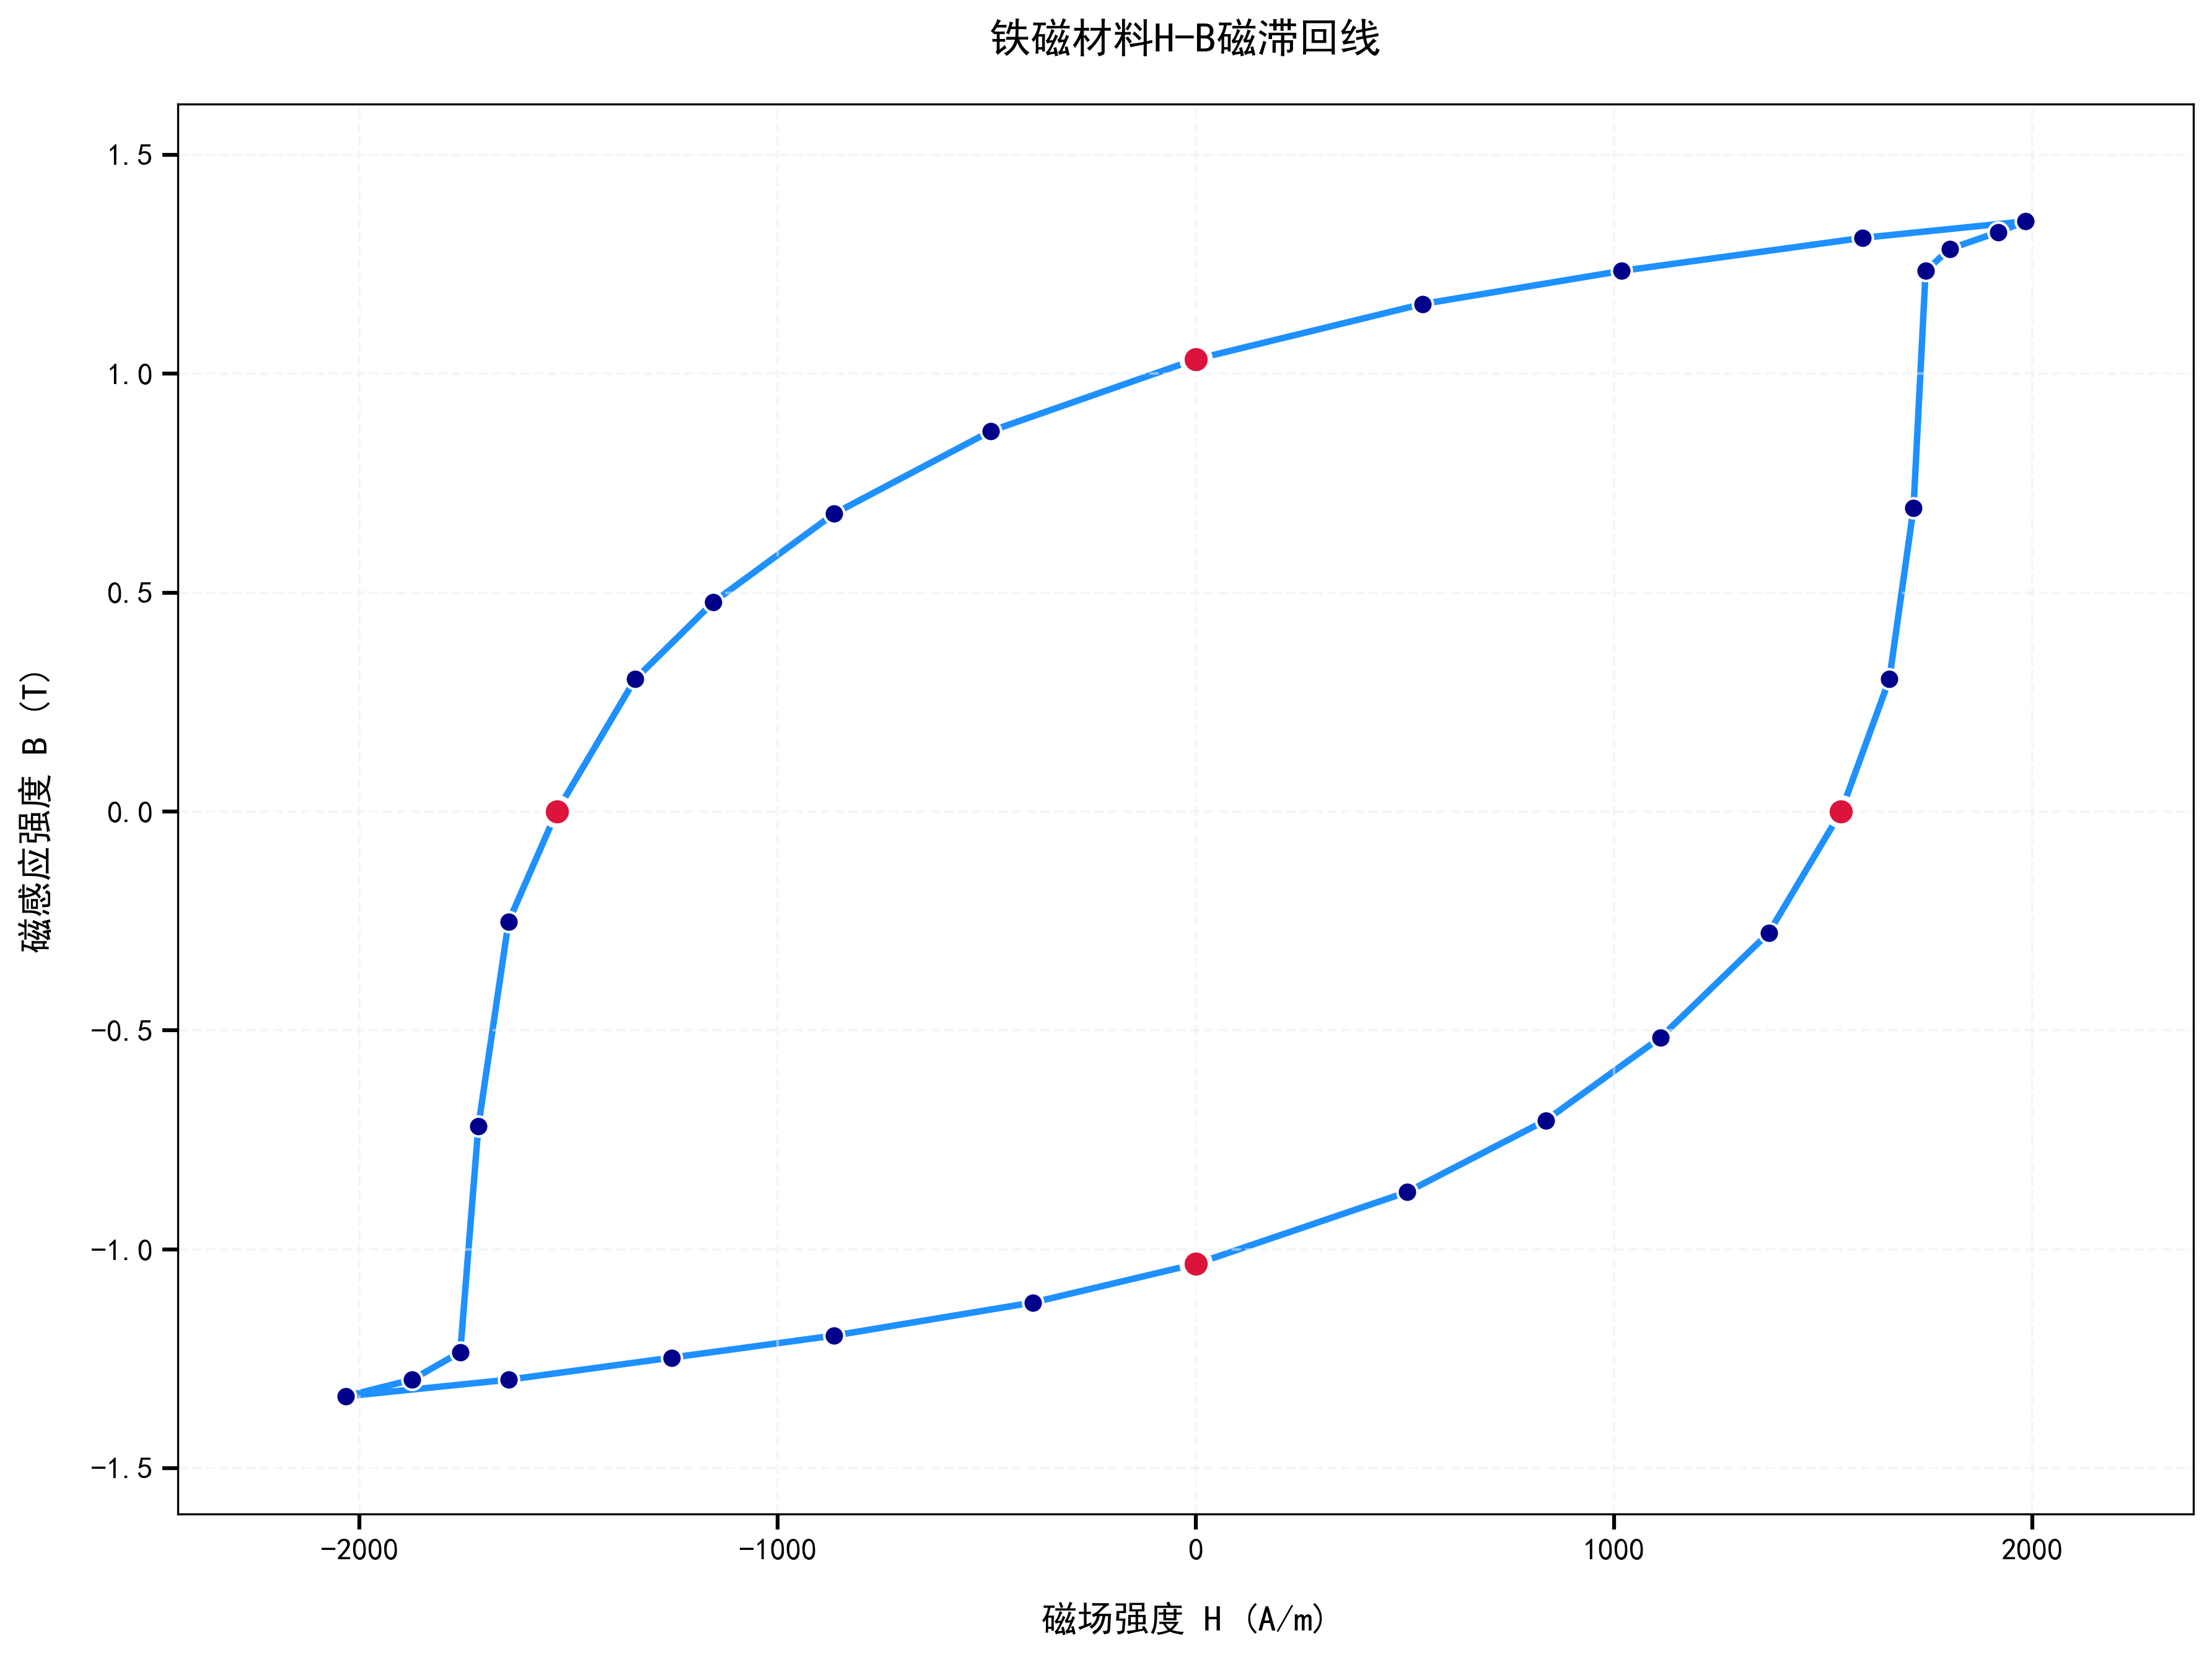

Recreate this plot in Python.
import matplotlib.pyplot as plt
import numpy as np

# ---------------------- 完整30组H-B数据（直接嵌入，无需外部文件）----------------------
# 磁场强度 H（单位：A/m，第一列数据）
H = [
    1983.692308, 1594.153846, 1017.230769, 541.3846154, 0,
    -490.1538462, -865.3846154, -1153.846154, -1341.230769, -1528.615385,
    -1644, -1716, -1759.384615, -1874.769231, -2033.538462,
    -1644, -1254.461538, -865.3846154, -389.5384615, 0,
    504.4615385, 836.3076923, 1110.461538, 1369.846154, 1542.923077,
    1658.307692, 1716, 1745.076923, 1802.769231, 1918.153846
]

# 磁感应强度 B（单位：T，第二列数据，与H一一对应）
B = [
    1.348064516, 1.31016129, 1.234677419, 1.159032258, 1.033064516,
    0.869193548, 0.68016129, 0.478548387, 0.302096774, 0,
    -0.251935484, -0.718225806, -1.23483871, -1.297741935, -1.335645161,
    -1.297741935, -1.247419355, -1.196935484, -1.121451613, -1.033225806,
    -0.869354839, -0.705645161, -0.516612903, -0.277096774, 0,
    0.302419355, 0.692903226, 1.23483871, 1.28516129, 1.323064516
]

# ---------------------- 关键处理：使曲线闭合（首尾点相连）----------------------
H_closed = H + [H[0]]
B_closed = B + [B[0]]

# ---------------------- 筛选含0的特殊点（H=0 或 B=0）----------------------
special_H = []
special_B = []
common_H = []
common_B = []
for h, b in zip(H, B):
    if abs(h) < 1e-6 or abs(b) < 1e-6:
        special_H.append(h)
        special_B.append(b)
    else:
        common_H.append(h)
        common_B.append(b)

# ---------------------- 核心计算：剩磁、矫顽力、磁滞损耗 ----------------------
# 1. 剩磁（Br）：H=0时的磁感应强度（单位：T）
remanence = []  # 存储所有H=0对应的B值
for h, b in zip(special_H, special_B):
    if abs(h) < 1e-6:
        remanence.append(b)
Br_positive = max(remanence, key=abs)  # 正向剩磁（绝对值最大的正向B）
Br_negative = min(remanence, key=abs)  # 反向剩磁
Br_average = (abs(Br_positive) + abs(Br_negative)) / 2  # 平均剩磁

# 2. 矫顽力（Hc）：B=0时的磁场强度绝对值（单位：A/m）
coercivity = []  # 存储所有B=0对应的H绝对值
for h, b in zip(special_H, special_B):
    if abs(b) < 1e-6:
        coercivity.append(abs(h))
Hc_positive = coercivity[0]  # 正向矫顽力（B=0时的负H绝对值）
Hc_negative = coercivity[1]  # 反向矫顽力（B=0时的正H绝对值）
Hc_average = (Hc_positive + Hc_negative) / 2  # 平均矫顽力

# 3. 磁滞损耗：闭合曲线面积积分（单位：J/m³，物理意义：单位体积磁化一周的能量损耗）
# 采用梯形积分法，积分方向沿闭合曲线顺序，确保面积为正
hysteresis_loss = abs(np.trapz(B_closed, H_closed))  # abs确保损耗为正

# ---------------------- 绘图配置（无图例，保持其他优化）----------------------
plt.rcParams['font.sans-serif'] = ['SimHei']  # Windows中文支持（Mac/Linux替换为'Arial Unicode MS'）
plt.rcParams['axes.unicode_minus'] = False  # 正常显示负号
plt.rcParams['figure.dpi'] = 300  # 默认显示清晰度

fig, ax = plt.subplots(figsize=(12, 9))

# 1. 绘制闭合磁滞回线（蓝色实线，线宽2.5）
ax.plot(H_closed, B_closed, color='#1E90FF', linewidth=2.5, zorder=1)

# 2. 标注普通数据点（深蓝色实心点，尺寸60，白色细边框）
ax.scatter(common_H, common_B, color='#00008B', s=60, marker='o', 
           edgecolor='white', linewidth=1, zorder=2)

# 3. 标注特殊点（红色实心点，尺寸120，白色粗边框，突出显示）
ax.scatter(special_H, special_B, color='#DC143C', s=120, marker='o', 
           edgecolor='white', linewidth=2, zorder=3)

# ---------------------- 智能比例优化 ----------------------
x_min, x_max = min(H_closed), max(H_closed)
y_min, y_max = min(B_closed), max(B_closed)
x_margin = (x_max - x_min) * 0.1
y_margin = (y_max - y_min) * 0.1

ax.set_xlim(x_min - x_margin, x_max + x_margin)
ax.set_ylim(y_min - y_margin, y_max + y_margin)

# ---------------------- 图形美化与可读性增强 ----------------------
ax.set_xlabel('磁场强度 H (A/m)', fontsize=14, fontweight='bold', labelpad=15)
ax.set_ylabel('磁感应强度 B (T)', fontsize=14, fontweight='bold', labelpad=15)
ax.set_title('铁磁材料H-B磁滞回线', 
             fontsize=16, fontweight='bold', pad=20)

# 浅灰色虚线网格，不遮挡数据点和曲线
ax.grid(True, linestyle='--', alpha=0.5, linewidth=1, color='#EEEEEE')

# 坐标轴刻度优化（字体放大，刻度线加粗）
ax.tick_params(axis='both', which='major', labelsize=12, width=1.5, length=6)
ax.tick_params(axis='both', which='minor', width=1, length=3)

# 调整布局，防止标签被截断
plt.tight_layout()

# ---------------------- 保存与显示 ----------------------
# 保存300dpi高分辨率图片（无图例，画面更简洁）
plt.savefig('plot1.png', dpi=300, bbox_inches='tight',
            facecolor='white', edgecolor='none')

# ---------------------- 详细结果输出（控制台）----------------------
print("="*60)
print("铁磁材料磁滞回线关键参数计算结果")
print("="*60)
print(f"1. 剩磁（Br）：")
print(f"   - 正向剩磁：{Br_positive:.6f} T")
print(f"   - 反向剩磁：{Br_negative:.6f} T")
print(f"   - 平均剩磁：{Br_average:.6f} T")
print("-"*60)
print(f"2. 矫顽力（Hc）：")
print(f"   - 正向矫顽力（B=0时）：{Hc_positive:.2f} A/m")
print(f"   - 反向矫顽力（B=0时）：{Hc_negative:.2f} A/m")
print(f"   - 平均矫顽力：{Hc_average:.2f} A/m")
print("-"*60)
print(f"3. 磁滞损耗（单位体积）：{hysteresis_loss:.2f} J/m³")
print(f"   （物理意义：单位体积铁磁材料每磁化一个周期消耗的能量）")
print("="*60)
print(f"数据点统计：总{len(H)}个 | 普通点{len(common_H)}个 | 特殊点{len(special_H)}个")